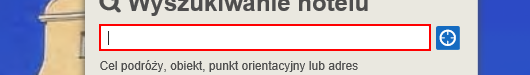
Workflow: Main

Step 1: type [destination] into the text box

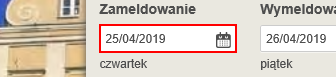
Step 2: type [dateFrom] into the text box

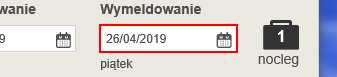
Step 3: type [dateTo] into the text box

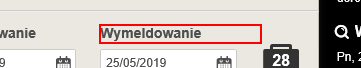
Step 4: type a value into the label

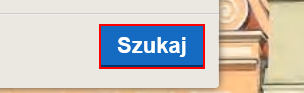
Step 5: click on the button 'Szukaj'

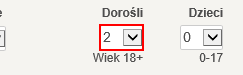
Step 6: select [adults.ToString] in the drop-down

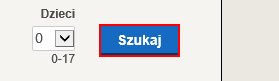
Step 7: click on the button

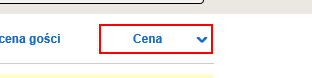
Step 8: click on the link 'Cena'

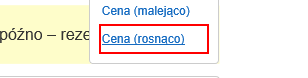
Step 9: click on the link 'Cena (rosnąco)'

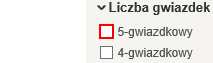
Step 10 [then]: click on the text box

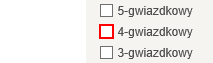
Step 11: click on the text box

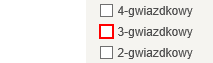
Step 12: click on the text box

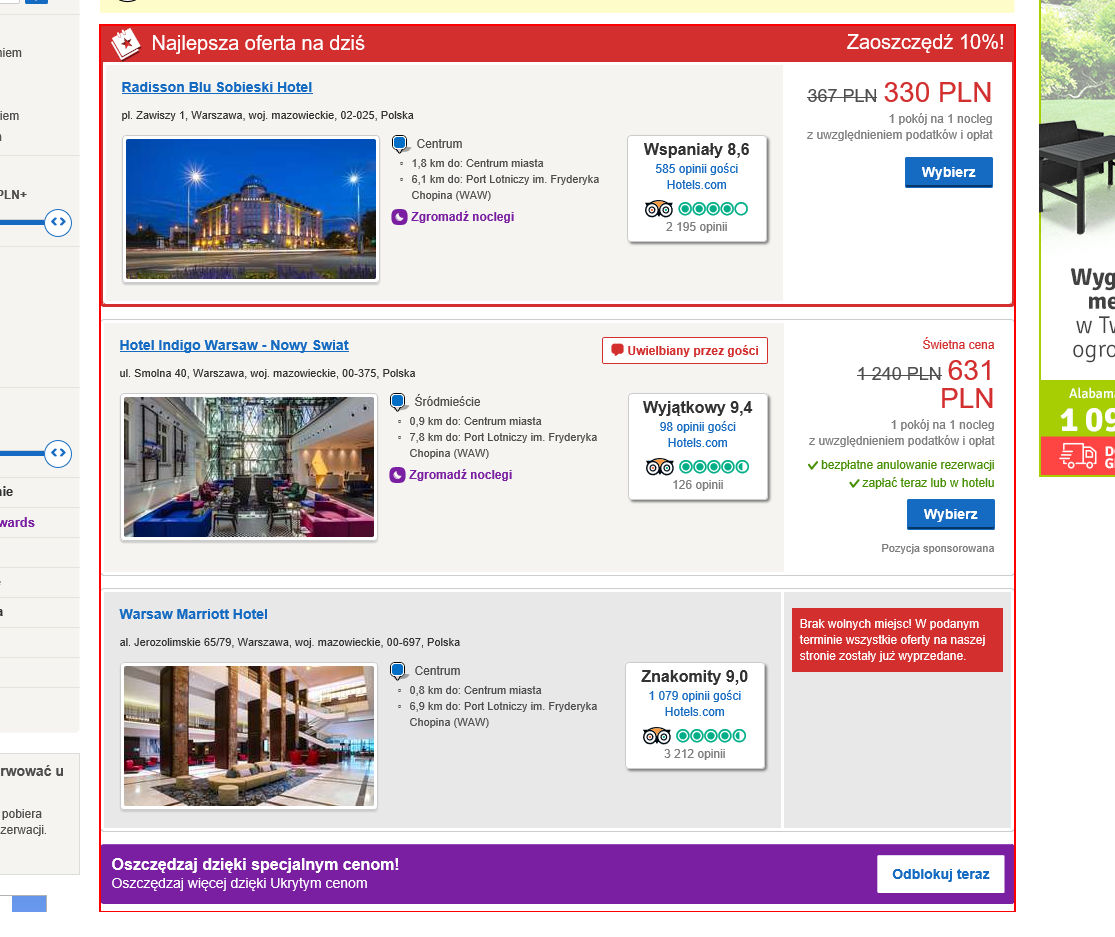
Step 13: type a value into the ol

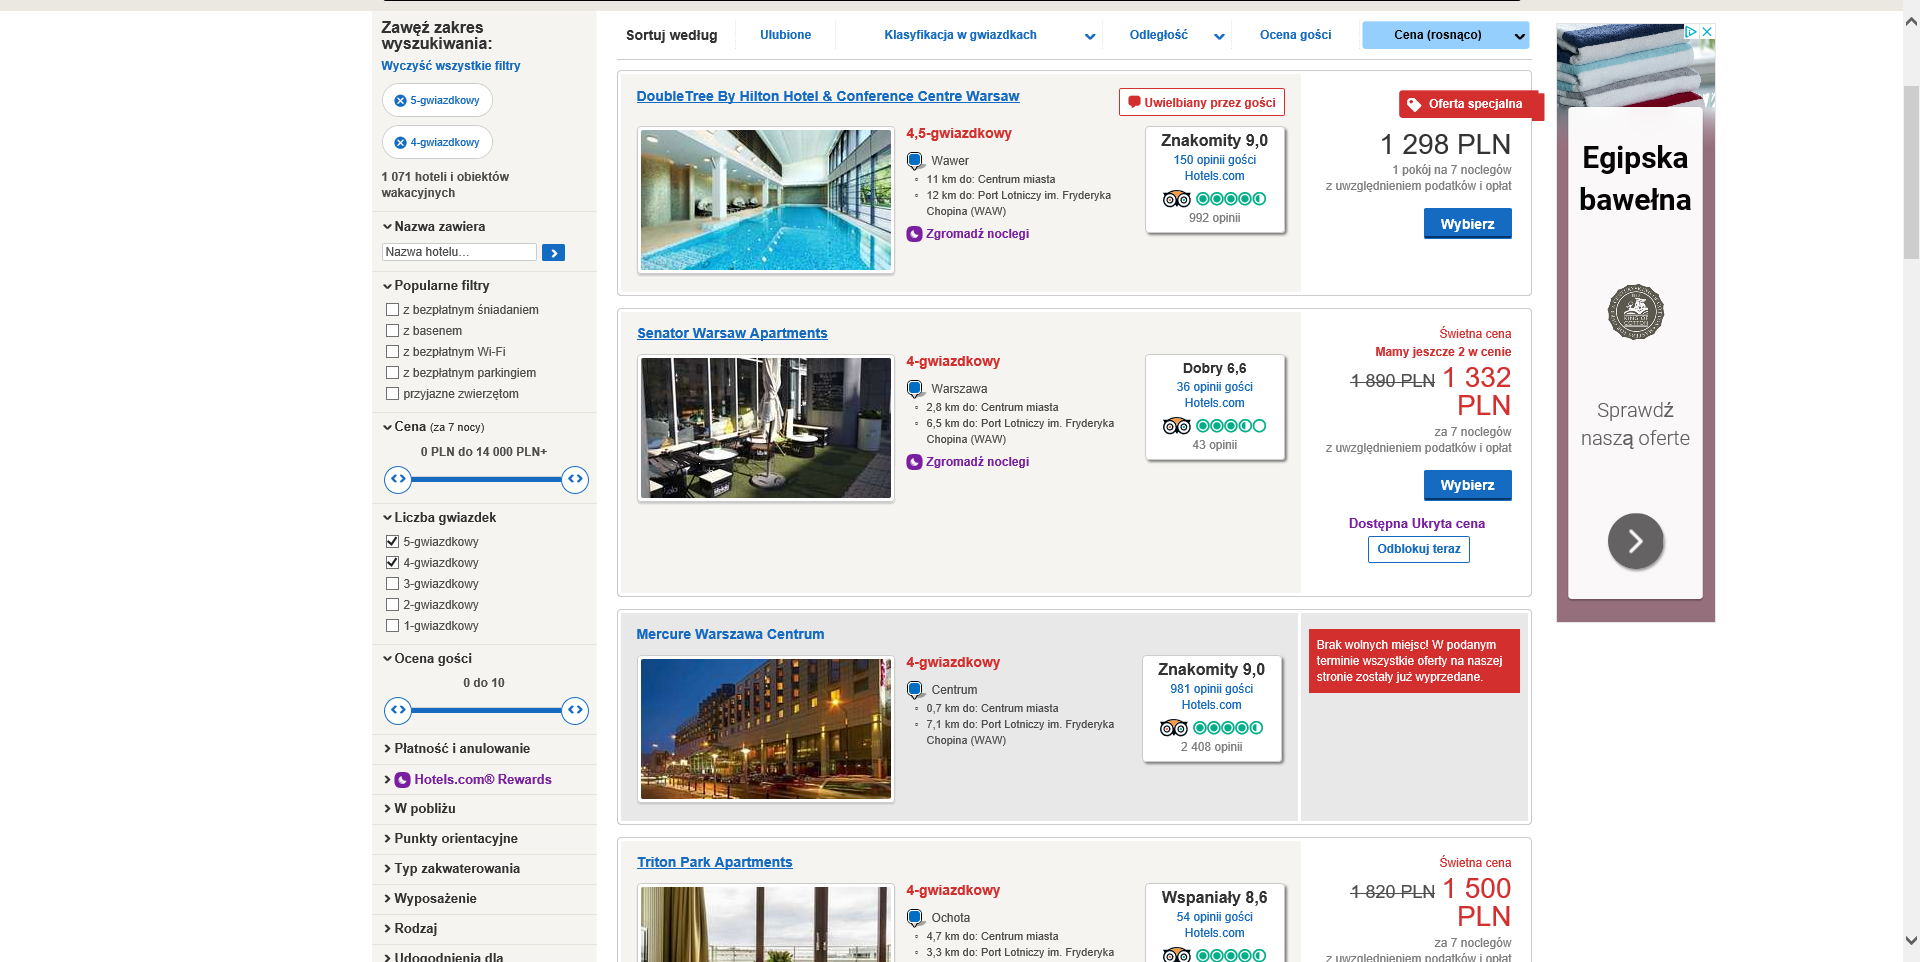
Step 14: Attach Browser 'Hotelscom Page' in window 'Hotels.com - hotele w: Warszawa, Polska'

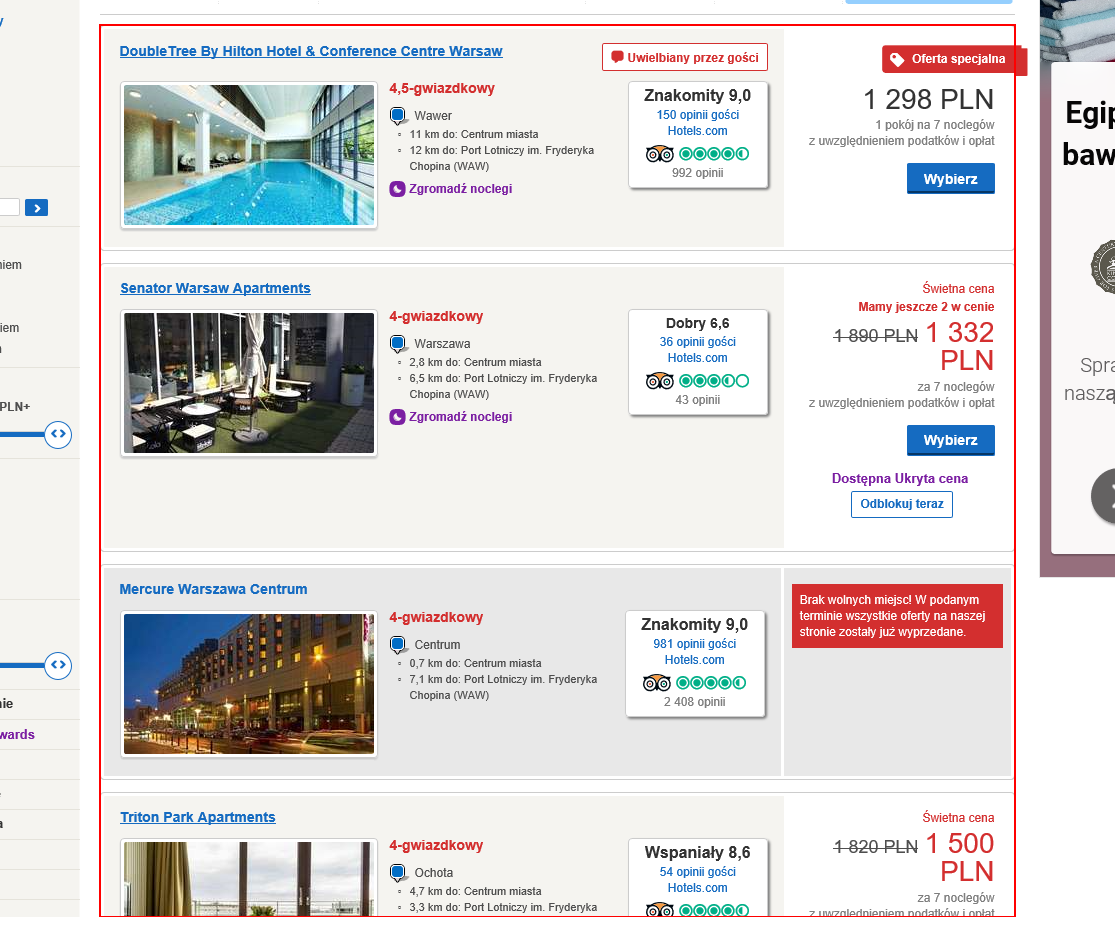
Step 15: get-text from the ol